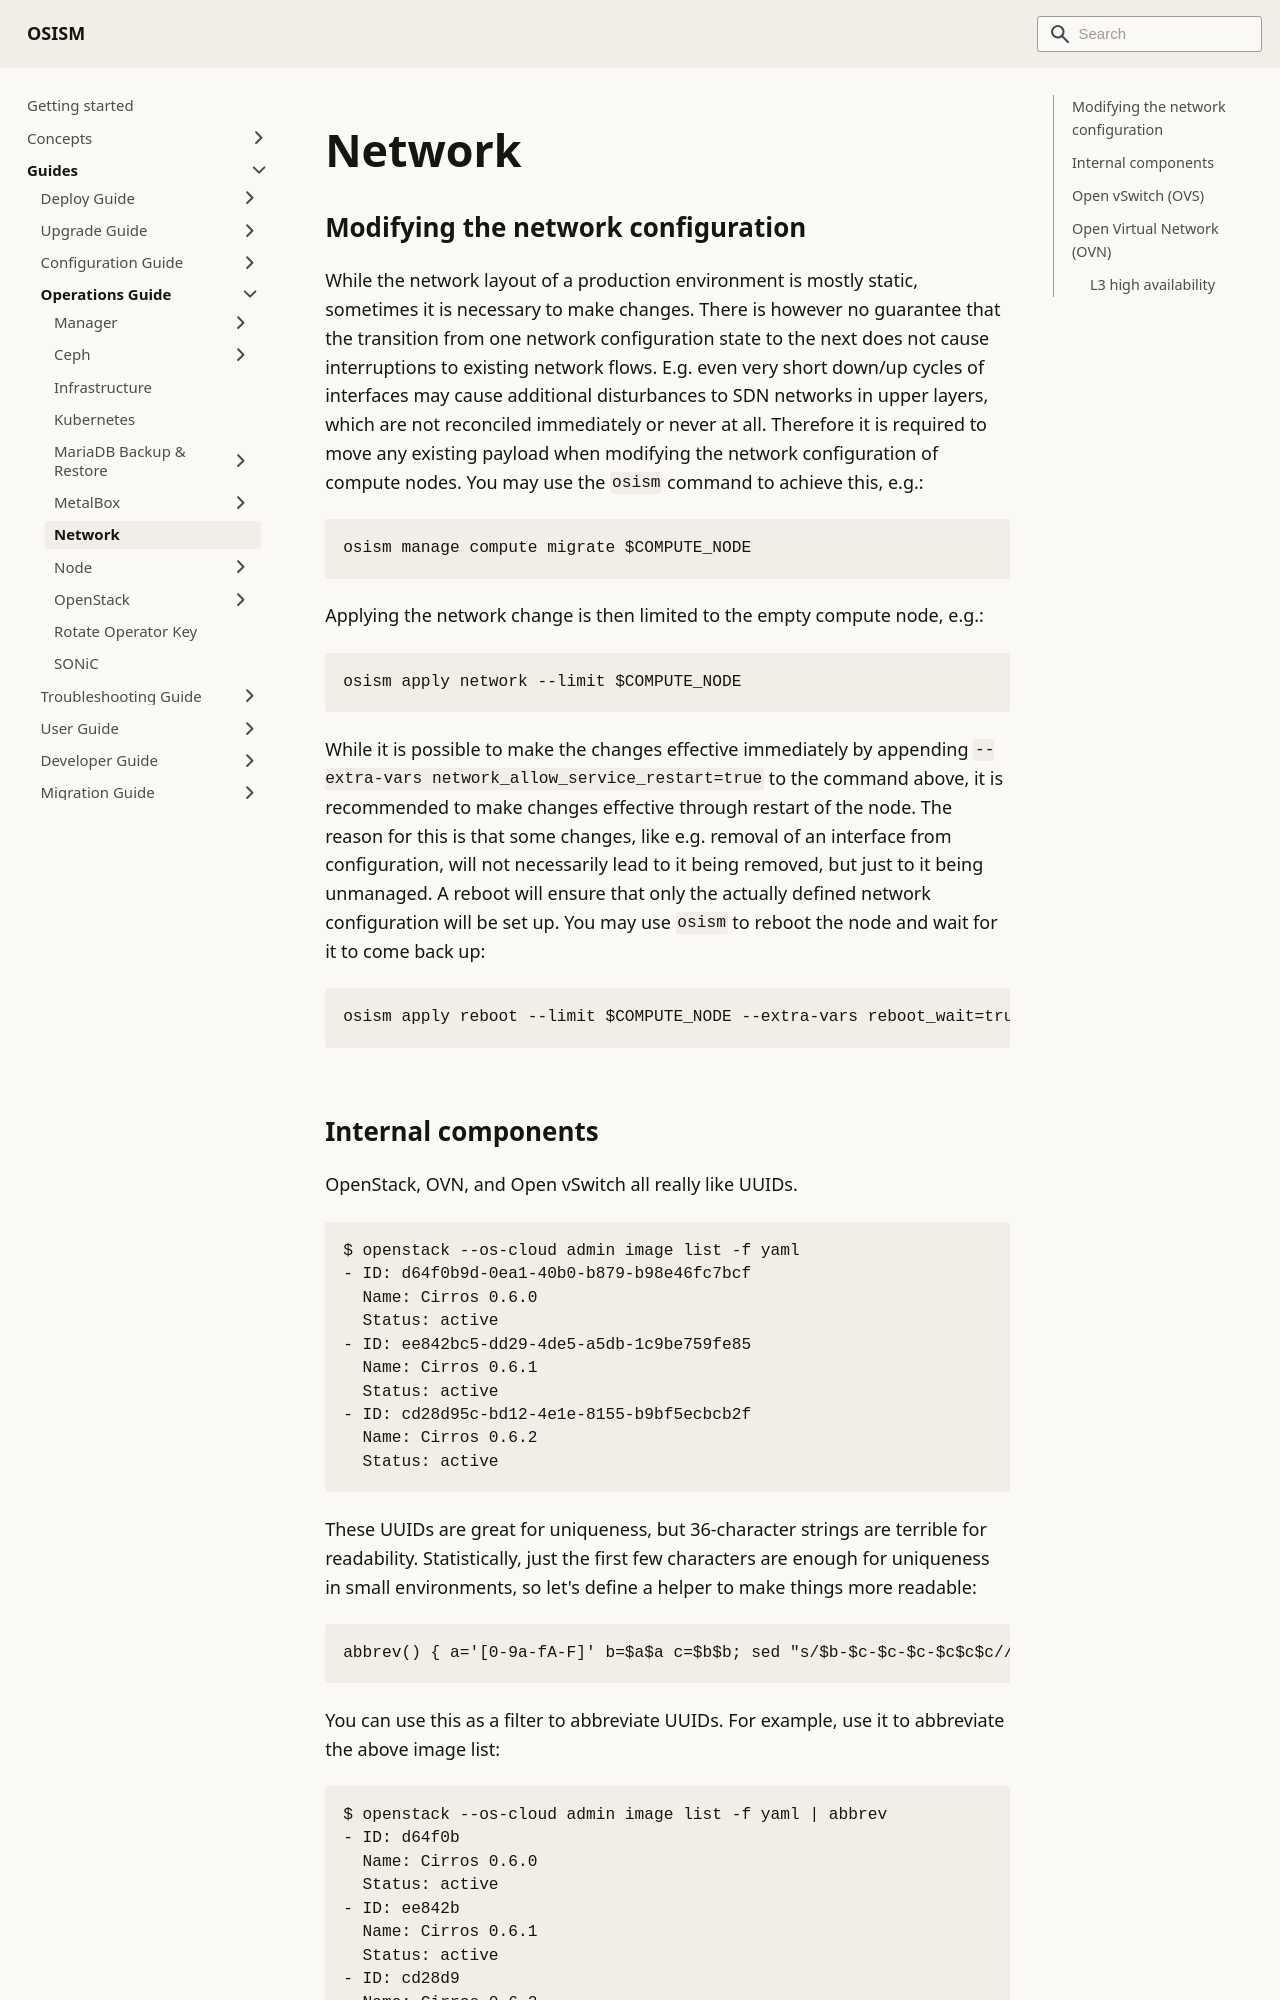

repository: osism/osism.github.io · page: docs/guides/operations-guide/network/index.html · generator: docusaurus

---
sidebar_label: Network
---

# Network

## Modifying the network configuration

While the network layout of a production environment is mostly static,
sometimes it is necessary to make changes. There is however no guarantee that
the transition from one network configuration state to the next does not cause
interruptions to existing network flows. E.g. even very short down/up cycles of
interfaces may cause additional disturbances to SDN networks in upper layers,
which are not reconciled immediately or never at all.
Therefore it is required to move any existing payload when modifying the
network configuration of compute nodes. You may use the `osism` command
to achieve this, e.g.:

```bash
osism manage compute migrate $COMPUTE_NODE
```

Applying the network change is then limited to the empty compute node, e.g.:

```bash
osism apply network --limit $COMPUTE_NODE
```

While it is possible to make the changes effective immediately by appending
`--extra-vars network_allow_service_restart=true` to the command above, it is
recommended to make changes effective through restart of the node. The reason
for this is that some changes, like e.g. removal of an interface from
configuration, will not necessarily lead to it being removed, but just to it
being unmanaged. A reboot will ensure that only the actually defined network
configuration will be set up. You may use `osism` to reboot the node and wait
for it to come back up:

```bash
osism apply reboot --limit $COMPUTE_NODE --extra-vars reboot_wait=true --extra-vars ireallymeanit=yes
```

## Internal components

OpenStack, OVN, and Open vSwitch all really like UUIDs.

```console
$ openstack --os-cloud admin image list -f yaml
- ID: d64f0b9d-0ea1-40b0-b879-b98e46fc7bcf
  Name: Cirros 0.6.0
  Status: active
- ID: ee842bc5-dd29-4de5-a5db-1c9be759fe85
  Name: Cirros 0.6.1
  Status: active
- ID: cd28d95c-bd12-4e1e-8155-b9bf5ecbcb2f
  Name: Cirros 0.6.2
  Status: active
```

These UUIDs are great for uniqueness, but 36-character strings are terrible
for readability. Statistically, just the first few characters are enough for
uniqueness in small environments, so let's define a helper to make things more
readable:

```bash
abbrev() { a='[0-9a-fA-F]' b=$a$a c=$b$b; sed "s/$b-$c-$c-$c-$c$c$c//g"; }
```

You can use this as a filter to abbreviate UUIDs. For example, use it to abbreviate
the above image list:

```console
$ openstack --os-cloud admin image list -f yaml | abbrev
- ID: d64f0b
  Name: Cirros 0.6.0
  Status: active
- ID: ee842b
  Name: Cirros 0.6.1
  Status: active
- ID: cd28d9
  Name: Cirros 0.6.2
  Status: active
```

Source: https://docs.ovn.org/en/stable/tutorials/ovn-openstack.html#shortening-uuids
